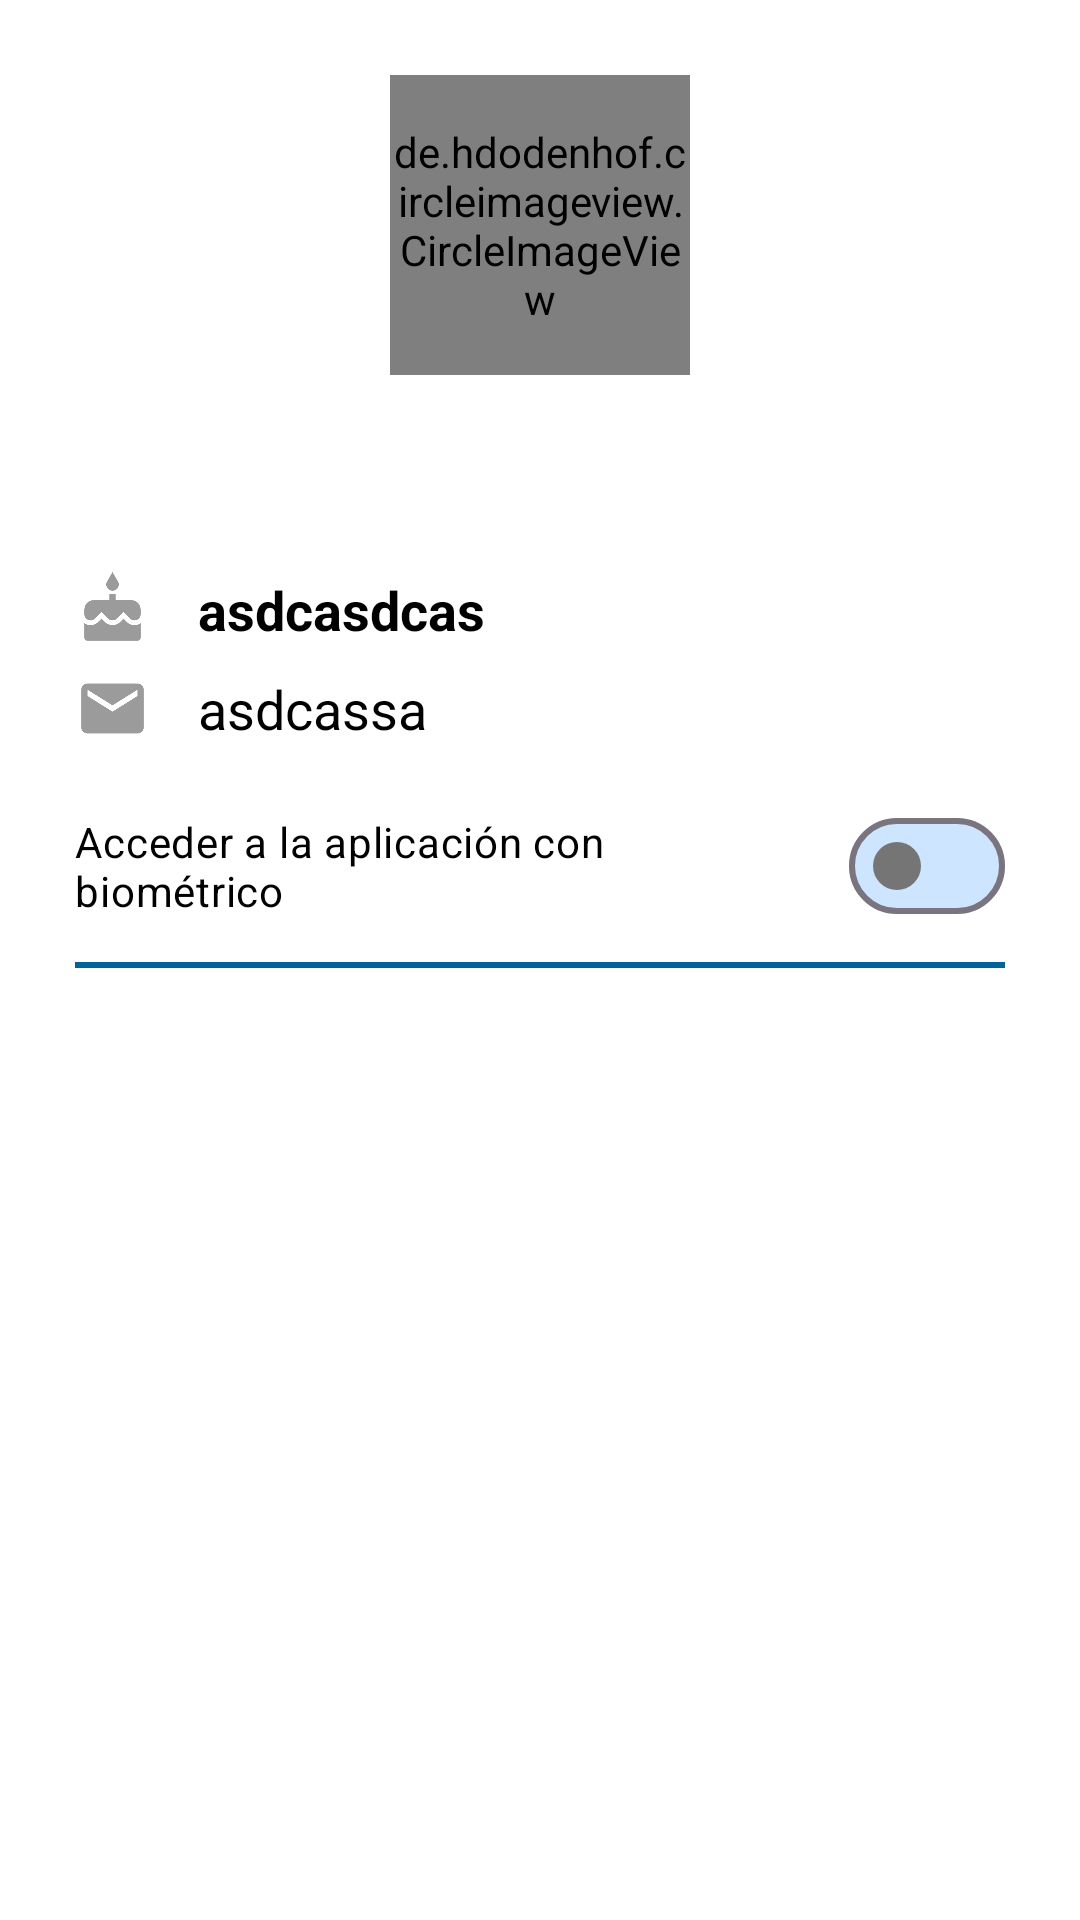

Layout XML and referenced resources for this Android screen:
<!-- AndroidManifest.xml: application theme Theme.PokeTest -->
<!-- res/layout/navigation_header.xml -->
<?xml version="1.0" encoding="utf-8"?>
<androidx.constraintlayout.widget.ConstraintLayout xmlns:android="http://schemas.android.com/apk/res/android"
    xmlns:app="http://schemas.android.com/apk/res-auto"
    android:layout_width="match_parent"
    android:layout_height="match_parent"
    android:background="@color/white_color">

    <de.hdodenhof.circleimageview.CircleImageView
        android:id="@+id/img_user"
        android:layout_width="100dp"
        android:layout_height="100dp"
        android:layout_marginTop="25dp"
        android:src="@drawable/ic_user"
        app:civ_border_color="@color/primary_color"
        app:civ_border_width="1dp"
        app:layout_constraintEnd_toEndOf="parent"
        app:layout_constraintStart_toStartOf="parent"
        app:layout_constraintTop_toTopOf="parent" />

    <TextView
        android:id="@+id/txt_username"
        android:layout_width="match_parent"
        android:layout_height="wrap_content"
        android:layout_marginTop="16dp"
        android:gravity="center"
        android:textColor="@color/primary_color"
        android:textSize="25sp"
        android:textStyle="bold"
        app:layout_constraintEnd_toEndOf="parent"
        app:layout_constraintStart_toStartOf="parent"
        app:layout_constraintTop_toBottomOf="@id/img_user" />

    <androidx.constraintlayout.widget.ConstraintLayout
        android:id="@+id/container_birthday"
        android:layout_width="match_parent"
        android:layout_height="wrap_content"
        android:layout_marginStart="25dp"
        android:layout_marginTop="16dp"
        android:layout_marginEnd="25dp"
        app:layout_constraintEnd_toEndOf="parent"
        app:layout_constraintStart_toStartOf="parent"
        app:layout_constraintTop_toBottomOf="@id/txt_username">

        <ImageView
            android:id="@+id/img_birthday"
            android:layout_width="25dp"
            android:layout_height="25dp"
            android:src="@drawable/ic_birthday"
            app:layout_constraintBottom_toBottomOf="parent"
            app:layout_constraintStart_toStartOf="parent"
            app:layout_constraintTop_toTopOf="parent" />

        <TextView
            android:id="@+id/txt_birthday"
            android:layout_width="wrap_content"
            android:layout_height="wrap_content"
            android:layout_marginStart="16dp"
            android:text="asdcasdcas"
            android:textColor="@color/black_color"
            android:textSize="18sp"
            android:textStyle="bold"
            app:layout_constraintBottom_toBottomOf="parent"
            app:layout_constraintStart_toEndOf="@id/img_birthday"
            app:layout_constraintTop_toTopOf="parent" />
    </androidx.constraintlayout.widget.ConstraintLayout>

    <androidx.constraintlayout.widget.ConstraintLayout
        android:id="@+id/container_email"
        android:layout_width="match_parent"
        android:layout_height="wrap_content"
        android:layout_marginStart="25dp"
        android:layout_marginTop="8dp"
        android:layout_marginEnd="25dp"
        app:layout_constraintEnd_toEndOf="parent"
        app:layout_constraintStart_toStartOf="parent"
        app:layout_constraintTop_toBottomOf="@id/container_birthday">

        <ImageView
            android:id="@+id/img_email"
            android:layout_width="25dp"
            android:layout_height="25dp"
            android:src="@drawable/ic_email"
            app:layout_constraintBottom_toBottomOf="parent"
            app:layout_constraintStart_toStartOf="parent"
            app:layout_constraintTop_toTopOf="parent" />

        <TextView
            android:id="@+id/txt_email"
            android:layout_width="wrap_content"
            android:layout_height="wrap_content"
            android:layout_marginStart="16dp"
            android:text="asdcassa"
            android:textColor="@color/black_color"
            android:textSize="18sp"
            app:layout_constraintBottom_toBottomOf="parent"
            app:layout_constraintStart_toEndOf="@id/img_email"
            app:layout_constraintTop_toTopOf="parent" />
    </androidx.constraintlayout.widget.ConstraintLayout>

    <com.google.android.material.materialswitch.MaterialSwitch
        android:id="@+id/switch_biometric"
        android:layout_width="match_parent"
        android:layout_height="wrap_content"
        android:layout_marginStart="25dp"
        android:layout_marginTop="16dp"
        android:layout_marginEnd="25dp"
        android:text="Acceder a la aplicación con biométrico"
        android:textColor="@color/black_color"
        app:layout_constraintEnd_toEndOf="parent"
        app:layout_constraintStart_toStartOf="parent"
        app:layout_constraintTop_toBottomOf="@id/container_email"
        app:thumbTint="@color/gray_text_color"
        app:trackTint="@color/primary_container_color" />


    <com.google.android.material.divider.MaterialDivider
        android:id="@+id/divider"
        android:layout_width="match_parent"
        android:layout_height="2dp"
        android:layout_marginStart="25dp"
        android:layout_marginTop="8dp"
        android:layout_marginEnd="25dp"
        app:dividerColor="@color/primary_color"
        app:layout_constraintEnd_toEndOf="parent"
        app:layout_constraintStart_toStartOf="parent"
        app:layout_constraintTop_toBottomOf="@id/switch_biometric" />

</androidx.constraintlayout.widget.ConstraintLayout>
<!-- resources referenced by this layout -->
<resources>
  <color name="black_color">#FF000000</color>
  <color name="gray_text_color">#757575</color>
  <color name="primary_color">#00639b</color>
  <color name="primary_container_color">#cee5ff</color>
  <color name="white_color">#FFFFFFFF</color>
  <!-- drawable ic_birthday: png bitmap (drawable, 7568 bytes) -->
  <!-- drawable ic_email: png bitmap (drawable, 4043 bytes) -->
  <!-- drawable ic_user: png bitmap (drawable, 1655 bytes) -->
  <style name="Theme.PokeTest" parent="Base.Theme.PokeTest" />
  <style name="Base.Theme.PokeTest" parent="Theme.Material3.DayNight.NoActionBar">
          <item name="colorPrimary">@color/primary_color</item>
          <item name="colorPrimaryContainer">@color/primary_container_color</item>
          <item name="colorSecondary">@color/secondary_color</item>
          <item name="colorSecondaryContainer">@color/secondary_container_color</item>
          <item name="android:colorBackground">@color/white_color</item>
      </style>
  <color name="secondary_color">#51606f</color>
  <color name="secondary_container_color">#d5e4f7</color>
</resources>
